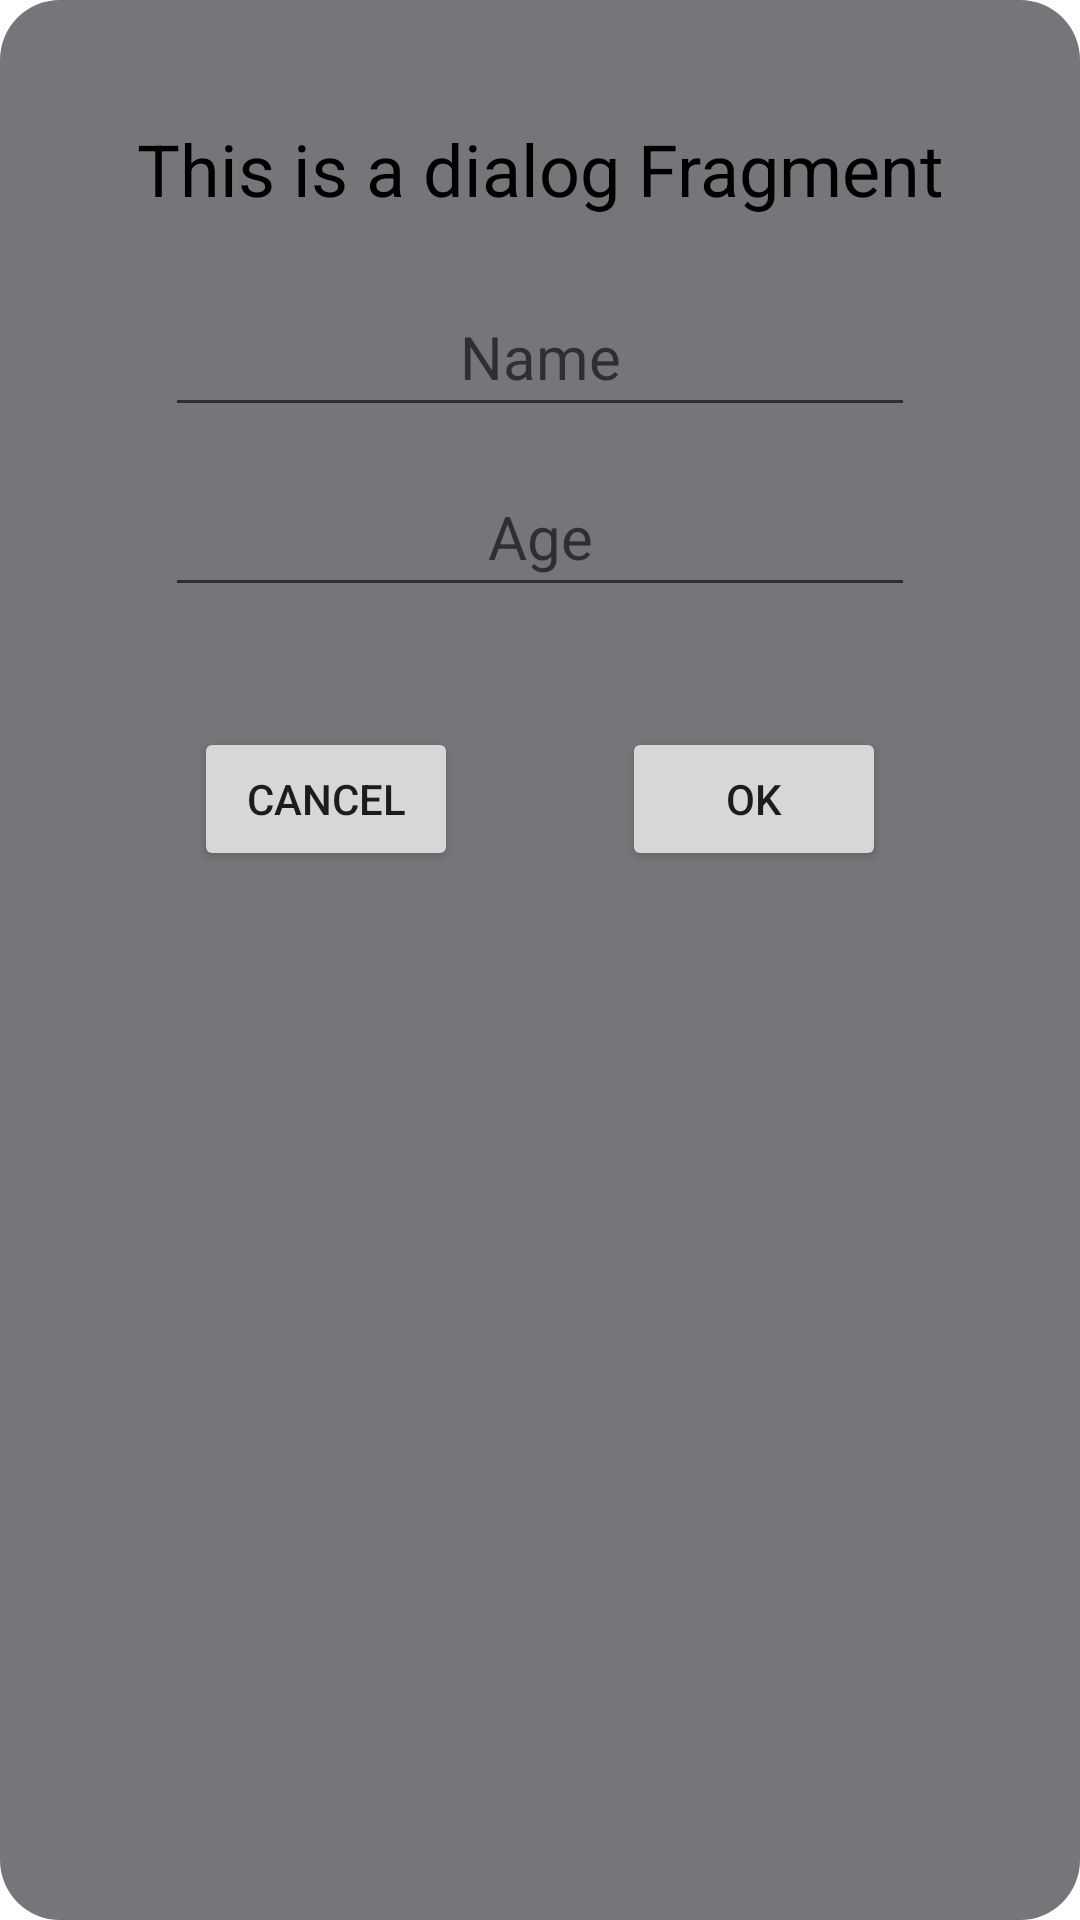

This screen was rendered from an Android layout file. Write that file and the resources it references.
<!-- AndroidManifest.xml: application theme Theme.DIalogFragment -->
<!-- res/layout/fragment_dialog.xml -->
<?xml version="1.0" encoding="utf-8"?>
<androidx.constraintlayout.widget.ConstraintLayout xmlns:android="http://schemas.android.com/apk/res/android"
    xmlns:app="http://schemas.android.com/apk/res-auto"
    xmlns:tools="http://schemas.android.com/tools"
    android:layout_width="wrap_content"
    android:layout_height="wrap_content"
    android:background="@drawable/custom_layout"
    android:padding="10dp"
    tools:context=".DialogFragment">

    <TextView
        android:id="@+id/textView"
        android:layout_width="wrap_content"
        android:layout_height="wrap_content"
        android:layout_marginTop="30dp"
        android:text="This is a dialog Fragment"
        android:textColor="@color/black"
        android:textSize="24sp"
        app:layout_constraintEnd_toEndOf="parent"
        app:layout_constraintHorizontal_bias="0.5"
        app:layout_constraintStart_toStartOf="parent"
        app:layout_constraintTop_toTopOf="parent" />

    <EditText
        android:id="@+id/editName"
        android:layout_width="250dp"
        android:layout_height="50dp"
        android:layout_marginTop="20dp"
        android:ems="10"
        android:gravity="center"
        android:hint="Name"
        android:inputType="text"
        android:textSize="20sp"
        app:layout_constraintEnd_toEndOf="parent"
        app:layout_constraintHorizontal_bias="0.5"
        app:layout_constraintStart_toStartOf="parent"
        app:layout_constraintTop_toBottomOf="@+id/textView" />

    <EditText
        android:id="@+id/editAge"
        android:layout_width="250dp"
        android:layout_height="50dp"
        android:layout_marginTop="10dp"
        android:ems="10"
        android:gravity="center"
        android:hint="Age"
        android:inputType="number"
        android:textSize="20sp"
        app:layout_constraintEnd_toEndOf="parent"
        app:layout_constraintHorizontal_bias="0.5"
        app:layout_constraintStart_toStartOf="parent"
        app:layout_constraintTop_toBottomOf="@+id/editName" />

    <Button
        android:id="@+id/btnCancel"
        android:layout_width="wrap_content"
        android:layout_height="wrap_content"
        android:layout_marginTop="40dp"
        android:text="Cancel"
        app:layout_constraintEnd_toStartOf="@+id/btnOk"
        app:layout_constraintHorizontal_bias="0.5"
        app:layout_constraintStart_toStartOf="parent"
        app:layout_constraintTop_toBottomOf="@+id/editAge" />

    <Button
        android:id="@+id/btnOk"
        android:layout_width="wrap_content"
        android:layout_height="wrap_content"
        android:layout_marginTop="40dp"
        android:text="Ok"
        app:layout_constraintEnd_toEndOf="parent"
        app:layout_constraintHorizontal_bias="0.5"
        app:layout_constraintStart_toEndOf="@+id/btnCancel"
        app:layout_constraintTop_toBottomOf="@+id/editAge" />

</androidx.constraintlayout.widget.ConstraintLayout>
<!-- resources referenced by this layout -->
<resources>
  <!-- drawable custom_layout (drawable) -->
  <?xml version="1.0" encoding="utf-8"?>
  <shape xmlns:android="http://schemas.android.com/apk/res/android" android:shape="rectangle">
      <corners android:radius="20dp"/>
      <solid android:color="@color/material_dynamic_neutral50"/>
  </shape>
  <style name="Theme.DIalogFragment" parent="Theme.MaterialComponents.DayNight.DarkActionBar">
          
          
      </style>
  <!-- not gathered from this repository: default colours our renderer supplied (Android Studio template values) -->
  <color name="black">#FF000000</color>
</resources>
